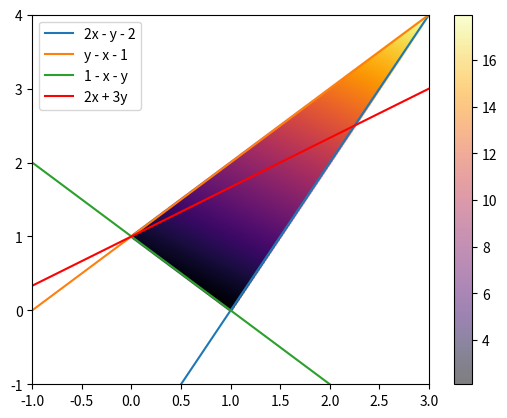

Write the Python code that produced this figure.
import itertools
import numpy as np
import matplotlib.pyplot as plt


def barrier_function(x, t):
    return (-t) * np.log(-x)


def barrier_gradient(x):
    return -1 / (1 + np.exp(x))


def constraint_one(x, y):
    return 2 * x - y - 2


def constraint_two(x, y):
    return -1 - x + y


def constraint_three(x, y):
    return -x - y + 1


def objective(x):
    return 2 * x[0] + 3 * x[1]


def show_log_function():
    plt.xlim(-1, 12)
    plt.xlabel("x")
    plt.ylabel("Barrier function : -t*log10(-1.0 * x)")
    # plt.ylim(-5, 5)
    x = np.linspace(0.01, 10, 100)
    for i in range(10):
        y = barrier_function(x, i)
        plt.plot(x, y, label=f"factor t={i}")
    plt.legend()
    plt.show()


def show_boundaries():
    x = np.linspace(-1, 3, 100)
    y1 = 2 * x - 2
    y2 = x + 1
    y3 = 1 - x
    
    y_o = 2/3 * x  + 1
    plt.plot(x, y1, label="2x - y - 2")
    plt.plot(x, y2, label="y - x - 1")
    plt.plot(x, y3, label="1 - x - y")

    plt.plot(x, y_o, c = 'r', label="2x + 3y")
    plt.xlim(-1, 3)
    plt.ylim(-1, 4)
    plt.legend()


def show_barrier_function():
    SIZE = 300
    x = np.linspace(-1, 4, SIZE, dtype=np.float64)
    y = np.linspace(-1, 4, SIZE, dtype=np.float64)
    X, Y = np.meshgrid(x, y)
    idc = np.zeros(X.shape, dtype=int)

    for i, j in itertools.product(range(SIZE), range(SIZE)):
        v = (
            constraint_one(X[i][j], Y[i][j]) >= 0
            or constraint_two(X[i][j], Y[i][j]) >= 0
            or constraint_three(X[i][j], Y[i][j]) >= 0
        )
        if v:
            idc[i][j] = 1
    # idc = np.flipud(idc)
    [horizon, vertical] = np.where(idc > 0)

    loc = horizon * SIZE + vertical
    X = np.delete(X, loc)
    Y = np.delete(Y, loc)
    t = 0.01
    Z = (
        2 * X
        + 3 * Y
        + barrier_function(constraint_one(X, Y), t)
        + barrier_function(constraint_two(X, Y), t)
        + barrier_function(constraint_three(X, Y), t)
    )
    print(X.shape, Y.shape, Z.shape)
    # Z = Z.reshape((len(X) // 2, len(Y) // 2))
    plt.scatter(X, Y, c = Z, cmap='inferno', s=5, alpha=0.5)
    plt.colorbar()
    # print(Z)
    # plt.contour(X, Y, Z, 20)
    plt.show()


if __name__ == "__main__":
    # show_log_function()
    show_boundaries()
    show_barrier_function()
